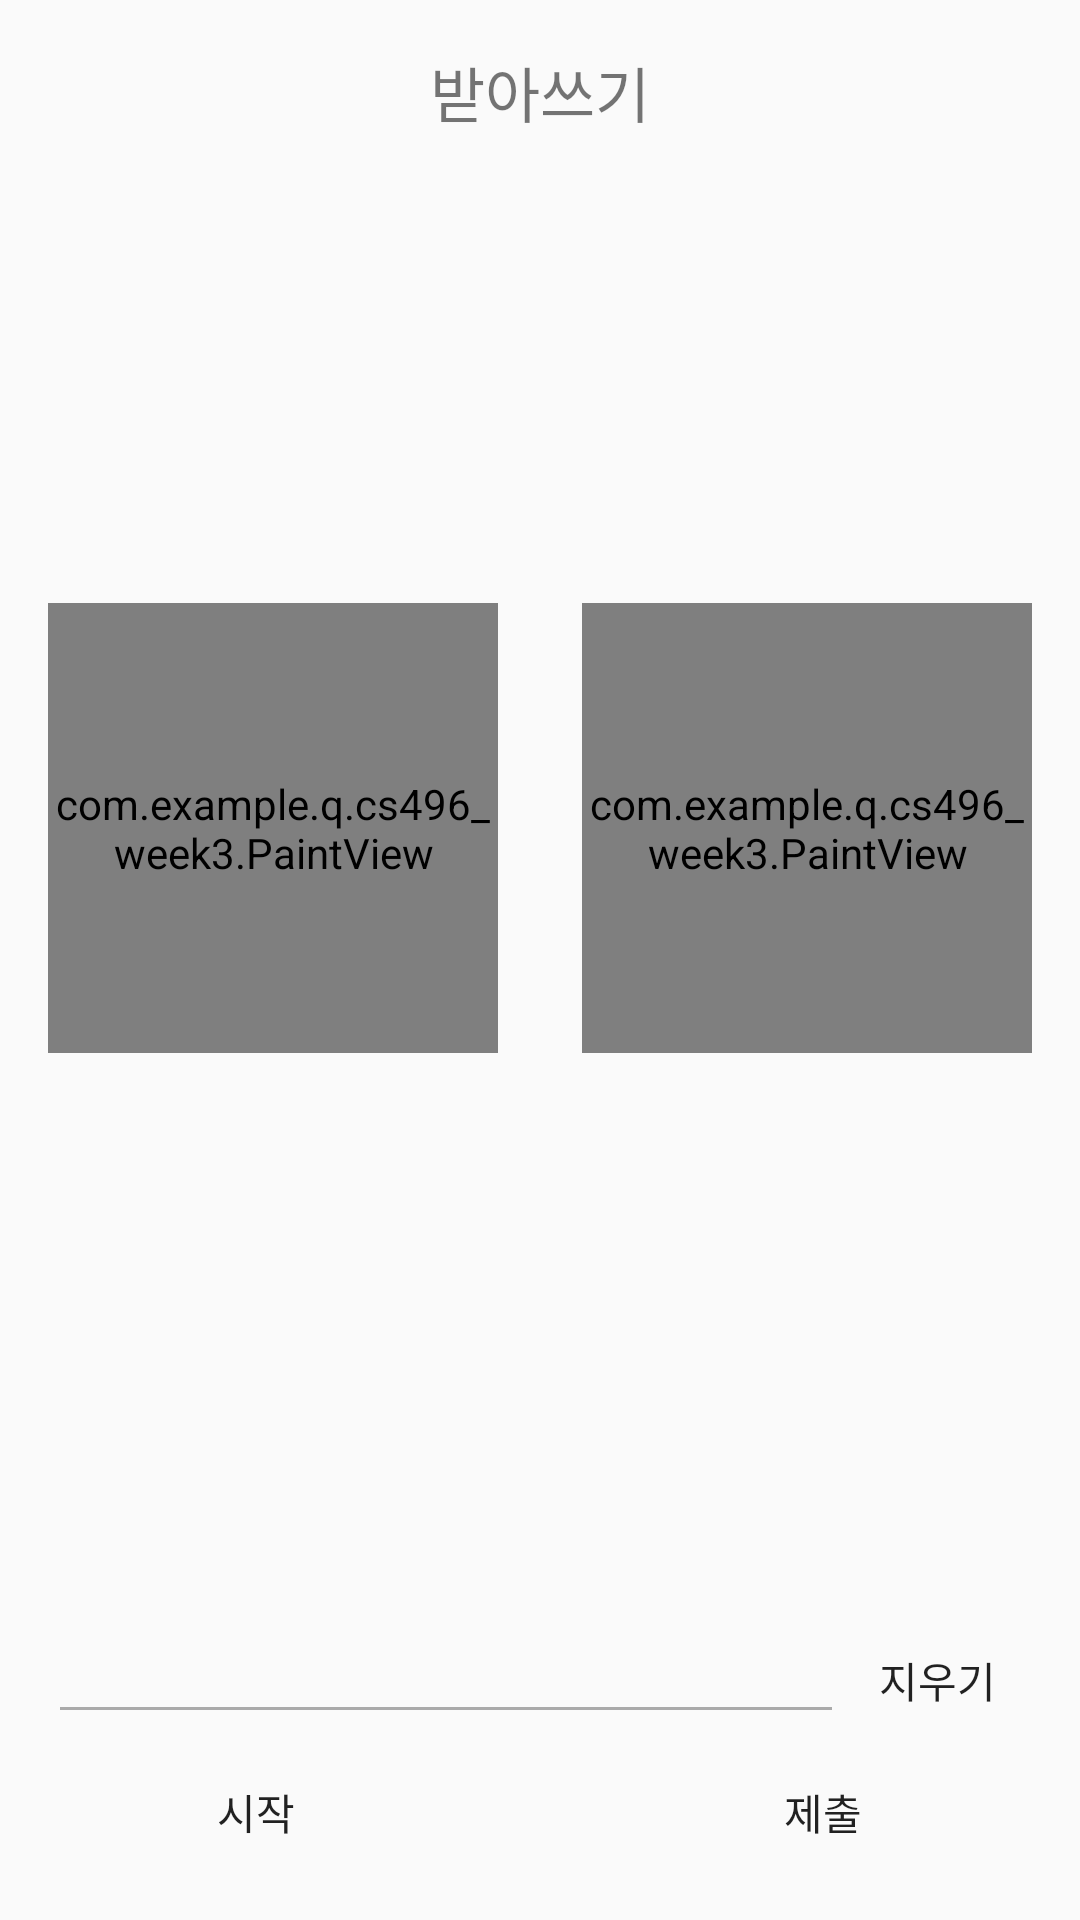

Here is an Android app screen rendered from its layout file. Give the layout XML and the strings, colors and styles it references.
<!-- AndroidManifest.xml: application theme AppTheme -->
<!-- res/layout/activity_write.xml -->
<?xml version="1.0" encoding="utf-8"?>
<LinearLayout xmlns:android="http://schemas.android.com/apk/res/android"
    xmlns:app="http://schemas.android.com/apk/res-auto"
    xmlns:tools="http://schemas.android.com/tools"
    android:layout_width="match_parent"
    android:layout_height="match_parent"
    android:orientation="vertical"
    android:paddingBottom="16dp"
    android:paddingLeft="16dp"
    android:paddingRight="16dp"
    android:paddingTop="16dp"
    tools:context=".MainActivity"
    android:weightSum="1">

    <RelativeLayout xmlns:android="http://schemas.android.com/apk/res/android"
        android:id="@+id/paintViewLayout1"
        android:layout_width="match_parent"
        android:layout_height="199dp"
        android:layout_weight="1">

        <TextView
            android:id="@+id/solutionTextView"
            android:layout_width="wrap_content"
            android:layout_height="45dp"
            android:layout_alignParentTop="true"
            android:layout_centerHorizontal="true"
            android:text="받아쓰기"
            android:textSize="20dp"
            android:fontFamily="@font/rice"/>

        <com.example.q.cs496_week3.PaintView
            android:id="@+id/paintView1"
            android:layout_width="150dp"
            android:layout_height="150dp"
            android:layout_alignParentStart="true"
            android:layout_centerVertical="true" />

        <com.example.q.cs496_week3.PaintView
            android:id="@+id/paintView2"
            android:layout_width="150dp"
            android:layout_height="150dp"
            android:layout_alignParentEnd="true"
            android:layout_centerVertical="true" />


    </RelativeLayout>


    <LinearLayout
        android:id="@+id/textLayout"
        android:layout_width="match_parent"
        android:layout_height="wrap_content"
        android:orientation="horizontal">


        <EditText
            android:id="@+id/editText"
            android:layout_width="0dp"
            android:layout_height="wrap_content"
            android:layout_weight=".85"
            android:backgroundTint="@android:color/darker_gray"
            android:clickable="false"
            android:cursorVisible="true"
            android:inputType="textPersonName"
            android:text=""
            android:textAppearance="?android:attr/textAppearanceMedium"
            android:textCursorDrawable="@drawable/color_cursor" />


        <Button
            android:id="@+id/backBtn"
            android:layout_width="0dp"
            android:layout_height="wrap_content"
            android:layout_weight=".2"
            android:background="#00FFFFFF"
            android:text="지우기"
            android:fontFamily="@font/rice"/>

    </LinearLayout>

<LinearLayout
    android:layout_width="match_parent"
    android:layout_height="wrap_content">
    <Button
        android:id="@+id/startBtn"
        android:layout_width="100dp"
        android:layout_height="40dp"
        android:layout_weight="1"
        android:tag="1"
        android:background="#00FFFFFF"
        android:layout_gravity="left"
        android:text="시작"
        android:fontFamily="@font/rice"/>
    <View
        android:layout_width="50dp"
        android:layout_height="10dp" />

    <Button
        android:id="@+id/submitBtn"
        android:layout_width="100dp"
        android:layout_height="40dp"
        android:layout_weight="1"
        android:tag="2"
        android:background="#00FFFFFF"
        android:layout_gravity="right"
        android:text="제출"
        android:fontFamily="@font/rice"/>
</LinearLayout>

</LinearLayout>
<!-- resources referenced by this layout -->
<resources>
  <style name="AppTheme" parent="Theme.AppCompat.Light.NoActionBar">
          
          <item name="colorPrimary">@color/colorPrimary</item>
          <item name="colorPrimaryDark">@color/colorPrimaryDark</item>
          <item name="colorAccent">@color/colorAccent</item>
      </style>
  <color name="colorPrimary">#3F51B5</color>
  <color name="colorPrimaryDark">#303F9F</color>
  <color name="colorAccent">#FF4081</color>
</resources>
